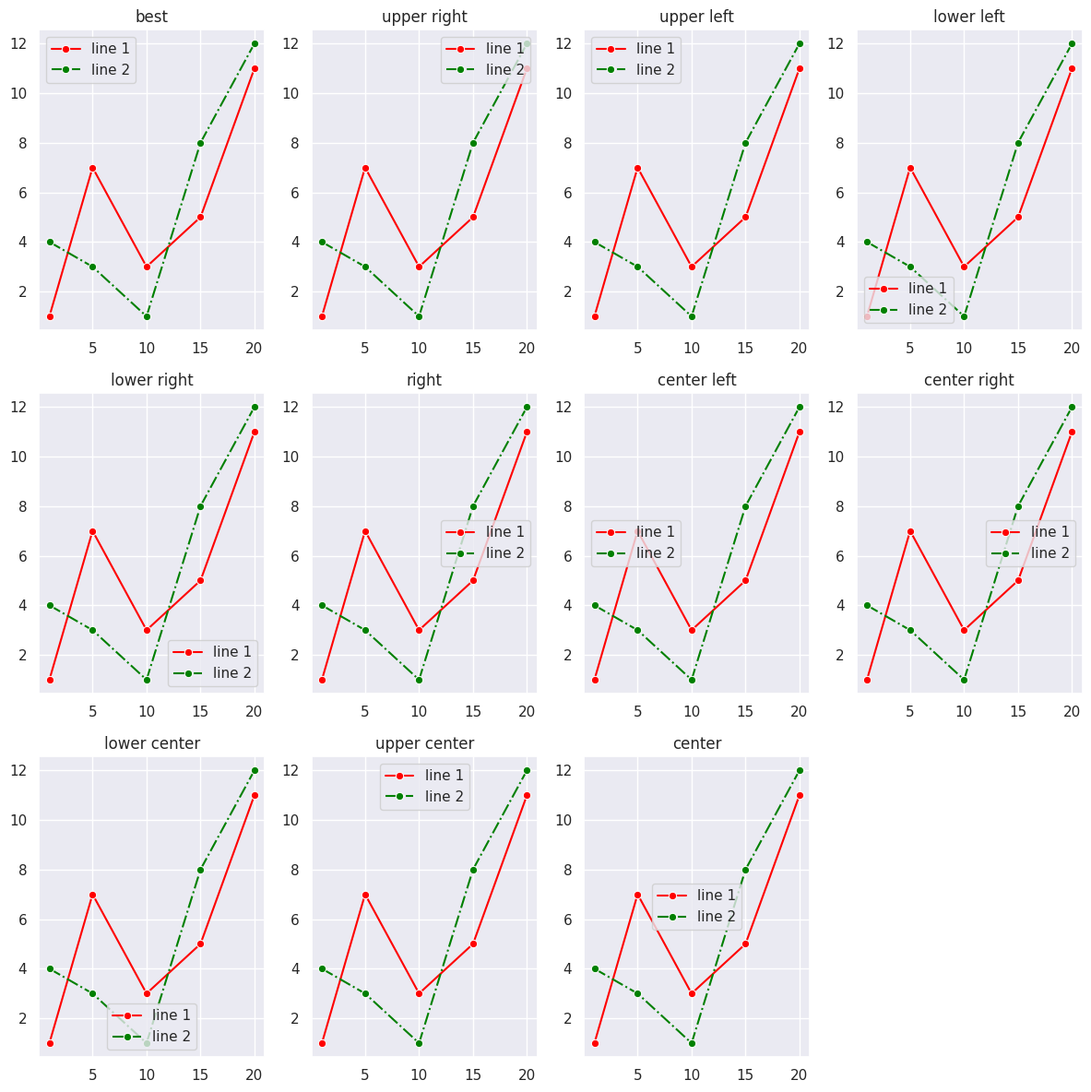

Reproduce this figure in Python.
import seaborn as sns
import matplotlib.pyplot as plt

sns.set_theme()
locs = ['best', 'upper right', 'upper left', 'lower left',
        'lower right', 'right', 'center left', 'center right',
        'lower center', 'upper center', 'center']

x = [1, 5, 10, 15, 20]
y1 = [1, 7, 3, 5, 11]
y2 = [4, 3, 1, 8, 12]

fig, axes = plt.subplots(3, 4, figsize=(12, 12))

for i in range(3):
    for j in range(4):
        idx = i * 4 + j
        if idx < 11:
            ax = axes[i, j]
            sns.lineplot(x=x, y=y1, marker='o', linestyle='-',  color='red',   label='line 1', ax=ax)
            sns.lineplot(x=x, y=y2, marker='o', linestyle='-.', color='green', label='line 2', ax=ax)
            ax.set_title(locs[idx])
            ax.legend(loc=locs[idx])
        else:
            axes[i, j].set_visible(False)

plt.tight_layout()
plt.show()
